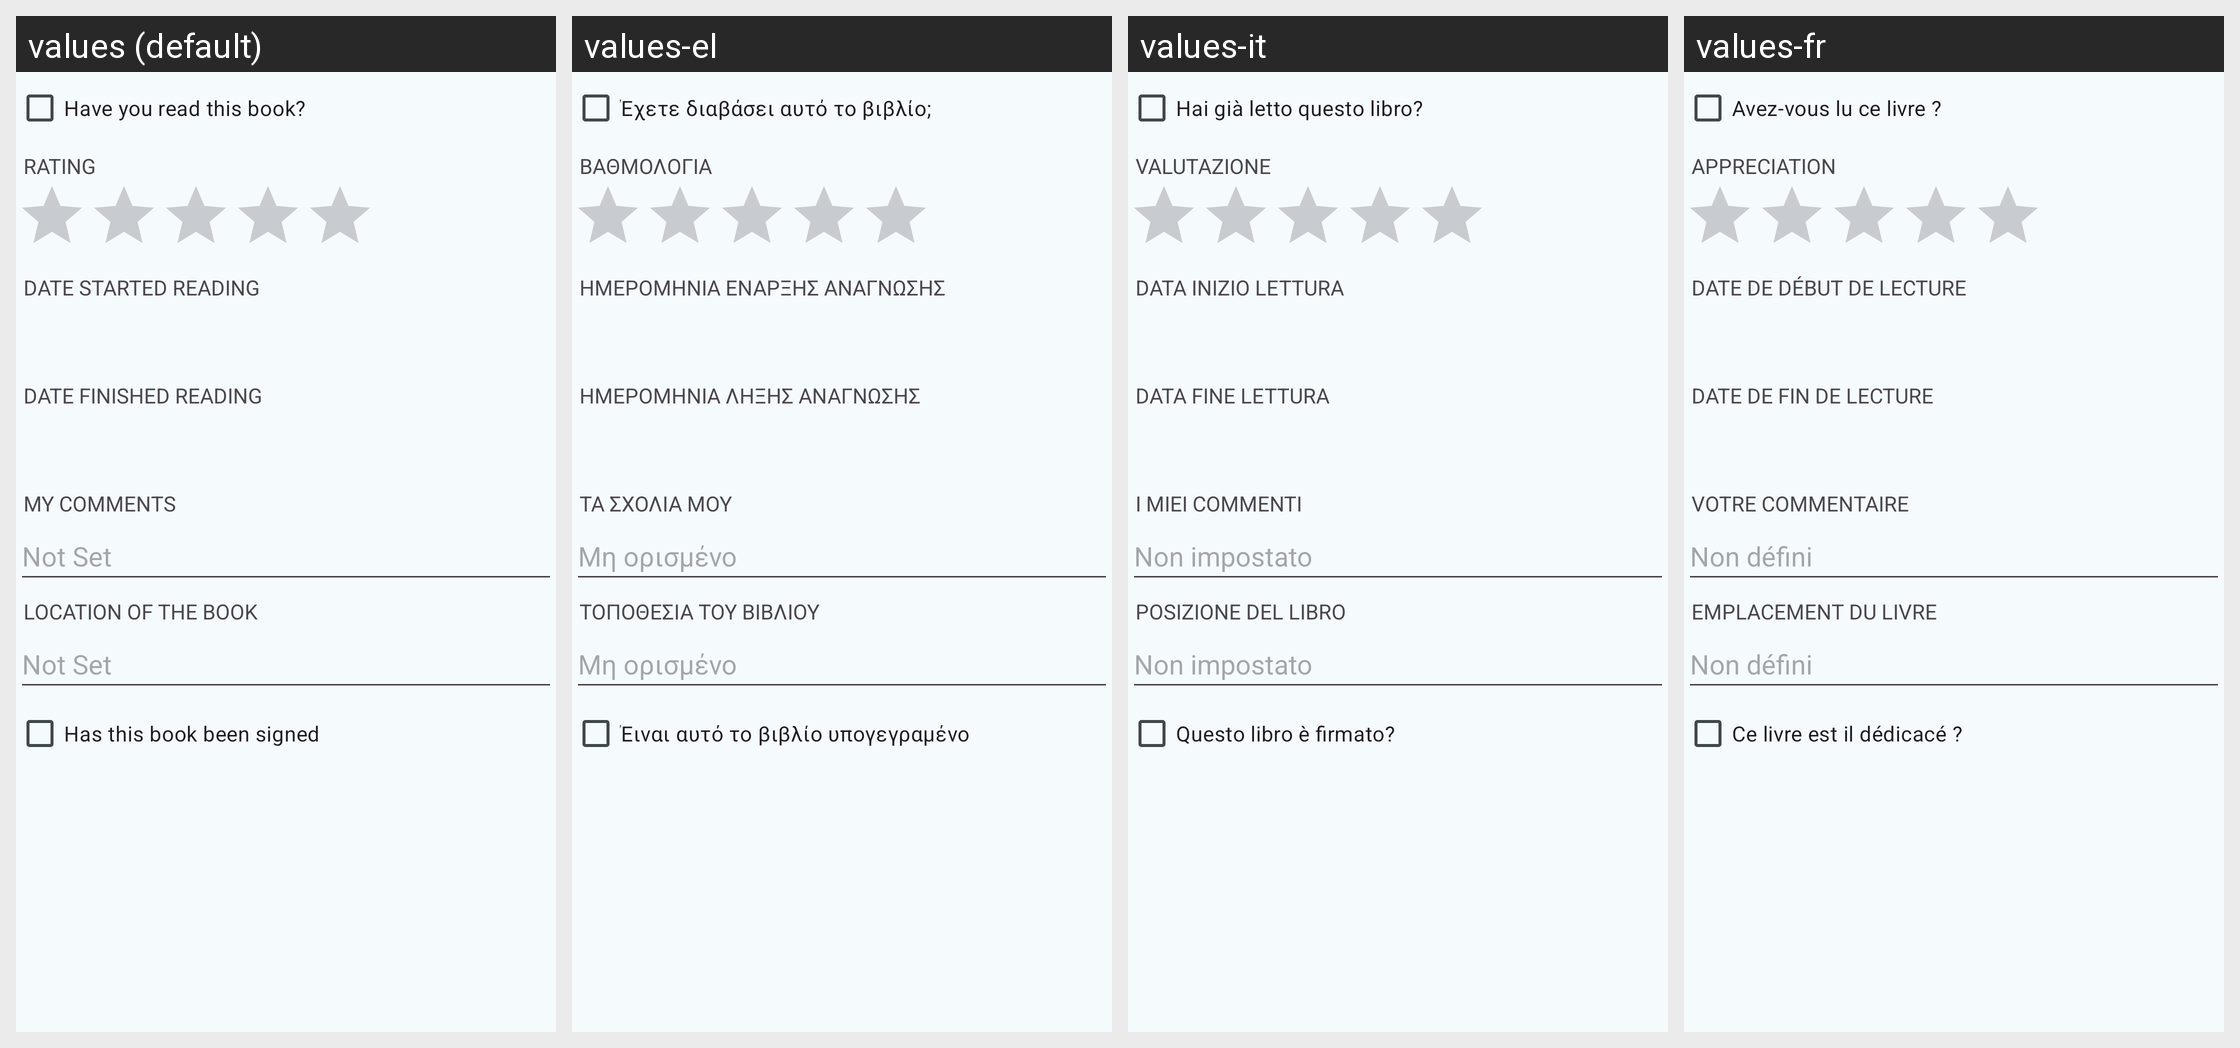

Strings drawn on this Android screen and how each of the app's shown locales translates them:
Android screen res/layout/book_edit_notes.xml rendered under 4 locales, left to right: values (default), values-el, values-it, values-fr. Device: Nexus 5 (rendered at 1080×1920; each locale shown at half size, 540×960, under a caption strip naming it); theme AppTheme.
Other locales in the repository, not shown: values-cs, values-de, values-es, values-nl, values-pl, values-pt-rBR, values-ru, values-tr.
Strings drawn on this screen, with the default value and each locale's value (text and hints the layout hard-codes, and strings that could not be matched under every locale, appear in the picture but are not listed):

label_read
  values: Have you read this book?
  values-el: Έχετε διαβάσει αυτό το βιβλίο;
  values-it: Hai già letto questo libro?
  values-fr: Avez-vous lu ce livre ?

label_rating
  values: Rating
  values-el: Βαθμολογία
  values-it: Valutazione
  values-fr: Appreciation

label_read_start
  values: Date started reading
  values-el: Ημερομηνία Εναρξης Ανάγνωσης
  values-it: Data inizio lettura
  values-fr: Date de début de lecture

label_read_end
  values: Date finished reading
  values-el: Ημερομηνία Λήξης Ανάγνωσης
  values-it: Data fine lettura
  values-fr: Date de fin de lecture

label_comments
  values: My Comments
  values-el: Τα σχόλια μου
  values-it: I miei commenti
  values-fr: Votre commentaire

label_location_of_book
  values: Location of the book
  values-el: Τοποθεσία του βιβλίου
  values-it: Posizione del libro
  values-fr: Emplacement du livre

label_signed
  values: Has this book been signed
  values-el: Έιναι αυτό το βιβλίο υπογεγραμένο
  values-it: Questo libro è firmato?
  values-fr: Ce livre est il dédicacé ?
